Dataset: Dataset (GitHub, NEC-PROJECTS-2024/CB1). Classes: normal, tumor.

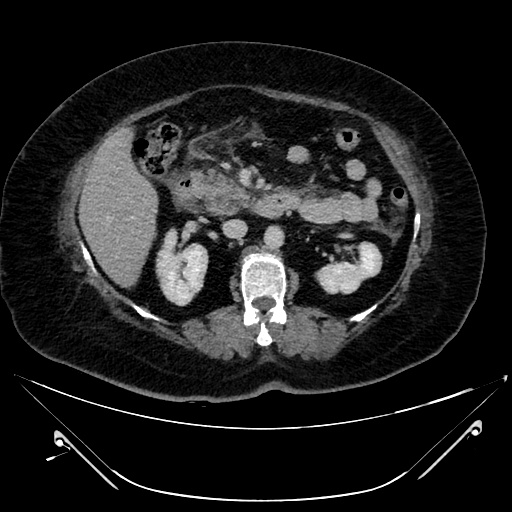
Label: tumor

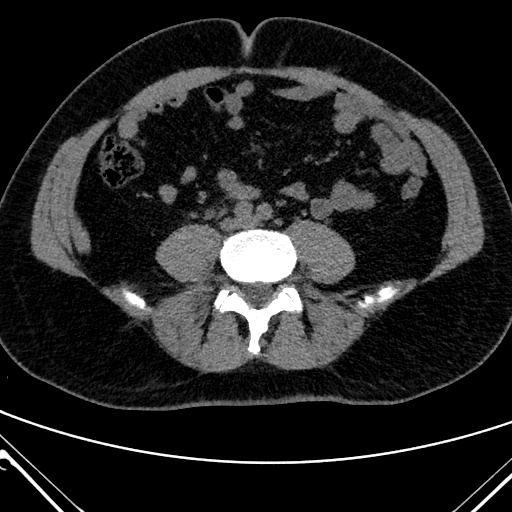
Label: normal

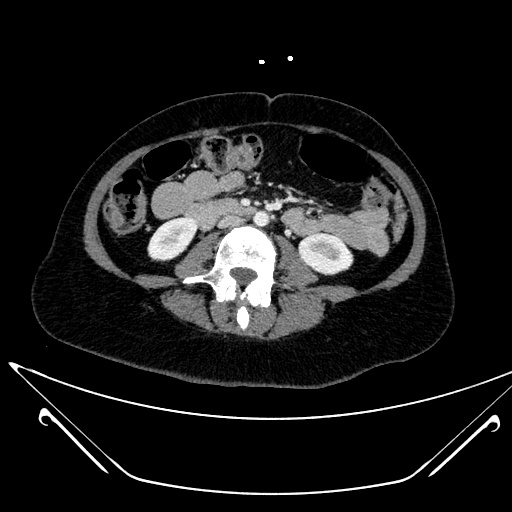
Label: tumor

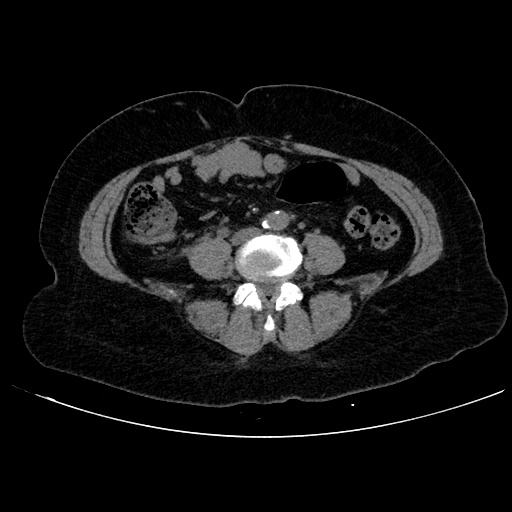
Label: normal

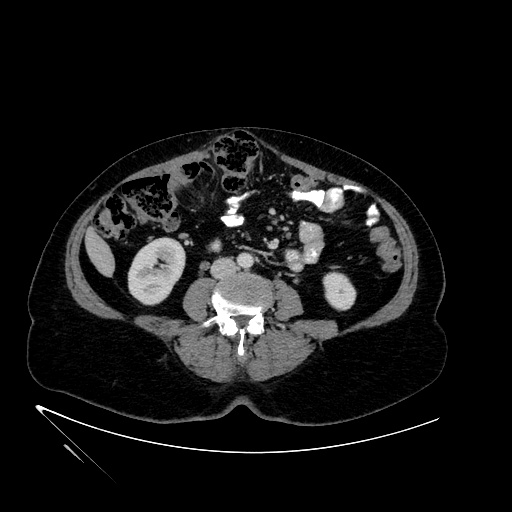
Label: normal

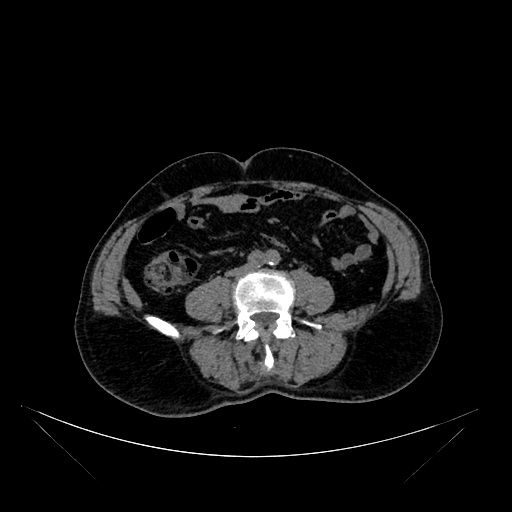
Label: tumor
